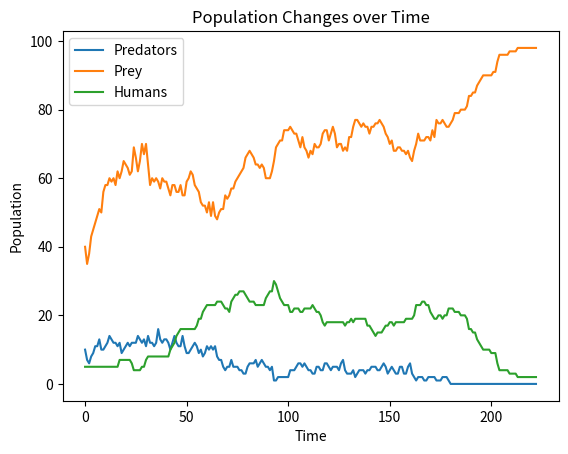

Recreate this plot in Python.
# Grant Merrill --- Z23813057

# === Problem 3: Human Class ===

# Copyright 2017, 2013, 2011 Pearson Education, Inc., W.F. Punch & R.J.Enbody
"""Predator-Prey Simulation
   four classes are defined: animal, predator, prey, and island
   where island is where the simulation is taking place,
   i.e. where the predator and prey interact (live).
   A list of predators and prey are instantiated, and
   then their breeding, eating, and dying are simulted.
"""
import random
import time
#import pylab  # replaced by:
import matplotlib.pyplot as plt


class Island (object):
    """Island
       n X n grid where zero value indicates not occupied."""
    def __init__(self, n, prey_count=0, predator_count=0, human_count=0):
        '''Initialize grid to all 0's, then fill with animals
        '''
        # print(n,prey_count,predator_count)
        self.grid_size = n
        self.grid = []
        for i in range(n):
            row = [0]*n    # row is a list of n zeros
            self.grid.append(row)
        self.init_animals(prey_count,predator_count, human_count)

    def init_animals(self,prey_count, predator_count, human_count):
        ''' Put some initial animals on the island
        '''
        count = 0
        # while loop continues until prey_count unoccupied positions are found
        while count < prey_count:
            x = random.randint(0,self.grid_size-1)
            y = random.randint(0,self.grid_size-1)
            if not self.animal(x,y):
                new_prey=Prey(island=self,x=x,y=y)
                count += 1
                self.register(new_prey)
        count = 0
        # same while loop but for predator_count
        while count < predator_count:
            x = random.randint(0,self.grid_size-1)
            y = random.randint(0,self.grid_size-1)
            if not self.animal(x,y):
                new_predator=Predator(island=self,x=x,y=y)
                count += 1
                self.register(new_predator)
                
        # ======================================================================
        count = 0
        # Adding a while loop for human_count
        while count < human_count:
            
            # Choose random x and y coordinates 
            x = random.randint(0, self.grid_size - 1)
            y = random.randint(0, self.grid_size - 1)
            
            # Check that there isn't already an animal at the random location
            if not self.animal(x, y):
                # Create new Human at location
                new_human=Human(island=self, x=x, y=y)
                count += 1
                # Add newly created human to the register
                self.register(new_human)
        # ======================================================================

    def clear_all_moved_flags(self):
        ''' Animals have a moved flag to indicated they moved this turn.
        Clear that so we can do the next turn
        '''
        for x in range(self.grid_size):
            for y in range(self.grid_size):
                if self.grid[x][y]:
                    self.grid[x][y].clear_moved_flag()
        
    def size(self):
        '''Return size of the island: one dimension.
        '''
        return self.grid_size

    def register(self,animal):
        '''Register animal with island, i.e. put it at the 
        animal's coordinates
        '''
        x = animal.x
        y = animal.y
        self.grid[x][y] = animal

    def remove(self,animal):
        '''Remove animal from island.'''
        x = animal.x
        y = animal.y
        self.grid[x][y] = 0

    def animal(self,x,y):
        '''Return animal at location (x,y)'''
        if 0 <= x < self.grid_size and 0 <= y < self.grid_size:
            return self.grid[x][y]
        else:
            return -1  # outside island boundary

    def __str__(self):
        '''String representation for printing.
           (0,0) will be in the lower left corner.
        '''
        s = ""
        for j in range(self.grid_size-1,-1,-1):  # print row size-1 first
            for i in range(self.grid_size):      # each row starts at 0
                if not self.grid[i][j]:
                    # print a '.' for an empty space
                    s+= "{:<2s}".format('.' + "  ")
                else:
                    s+= "{:<2s}".format((str(self.grid[i][j])) + "  ")
            s+="\n"
        return s

    def count_prey(self):
        ''' count all the prey on the island'''
        count = 0
        for x in range(self.grid_size):
            for y in range(self.grid_size):
                animal = self.animal(x,y)
                if animal:
                    if isinstance(animal,Prey):
                        count+=1
        return count

    def count_predators(self):
        ''' count all the predators on the island'''
        count = 0
        for x in range(self.grid_size):
            for y in range(self.grid_size):
                animal = self.animal(x,y)
                if animal:
                    if isinstance(animal,Predator):
                        count+=1
        return count
    
    # ======================================================================
    # Adding count_humans() method
    def count_humans(self):
        """Count all the Humans on the island."""
        
        count = 0
        
        for x in range(self.grid_size):
            for y in range(self.grid_size):
                animal = self.animal(x, y)
                if animal:
                    if isinstance(animal, Human):
                        count += 1
        return count
    # ======================================================================

class Animal(object):
    def __init__(self, island, x=0, y=0, s="A"):
        '''Initialize the animal's and their positions
        '''
        self.island = island
        self.name = s
        self.x = x
        self.y = y
        self.moved=False
            
    def position(self):
        '''Return coordinates of current position.
        '''
        return self.x, self.y

    def __str__(self):
        return self.name
    
    def check_grid(self,type_looking_for=int):
        ''' Look in the 8 directions from the animal's location
        and return the first location that presently has an object
        of the specified type. Return 0 if no such location exists
        '''
        # neighbor offsets
        offset = [(-1,1),(0,1),(1,1),(-1,0),(1,0),(-1,-1),(0,-1),(1,-1)] 
        result = 0
        for i in range(len(offset)):
            x = self.x + offset[i][0]  # neighboring coordinates
            y = self.y + offset[i][1]
            if not 0 <= x < self.island.size() or \
               not 0 <= y < self.island.size():
                continue
            if type(self.island.animal(x,y))==type_looking_for:
                result=(x,y)
                break
        return result

    def move(self):
        '''Move to an open, neighboring position '''
        if not self.moved:
            location = self.check_grid(int)
            if location:
                # print('Move, {}, from {},{} to {},{}'.format( \
                #       type(self),self.x,self.y,location[0],location[1]))
                self.island.remove(self)   # remove from current spot
                self.x = location[0]       # new coordinates
                self.y = location[1]
                self.island.register(self) # register new coordinates
                self.moved=True
                
    def breed(self):
        ''' Breed a new Animal.If there is room in one of the 8 locations
        place the new Prey there. Otherwise you have to wait.
        '''
        if self.breed_clock <= 0:
            location = self.check_grid(int)
            if location:
                self.breed_clock = self.breed_time
                # print('Breeding Prey {},{}'.format(self.x,self.y))
                the_class = self.__class__
                new_animal = the_class(self.island,x=location[0],y=location[1])
                self.island.register(new_animal)

    def clear_moved_flag(self):
        self.moved=False

class Prey(Animal):
    def __init__(self, island, x=0,y=0,s="O"):
        Animal.__init__(self,island,x,y,s)
        self.breed_clock = self.breed_time
        # print('Init Prey {},{}, breed:{}'.format(self.x, self.y,self.breed_clock))
           
    def clock_tick(self):
        '''Prey only updates its local breed clock
        '''
        self.breed_clock -= 1
        # print('Tick Prey {},{}, breed:{}'.format(self.x,self.y,self.breed_clock))

class Predator(Animal):
    def __init__(self, island, x=0,y=0,s="X"):
        Animal.__init__(self,island,x,y,s)
        self.starve_clock = self.starve_time
        self.breed_clock = self.breed_time
        # print('Init Predator {},{}, starve:{}, breed:{}'.format( \
        #       self.x,self.y,self.starve_clock,self.breed_clock))

    def clock_tick(self):
        ''' Predator updates both breeding and starving
        '''
        self.breed_clock -= 1
        self.starve_clock -= 1
        # print('Tick, Predator at {},{} starve:{}, breed:{}'.format( \
        #       self.x,self.y,self.starve_clock,self.breed_clock))
        if self.starve_clock <= 0:
            # print('Death, Predator at {},{}'.format(self.x,self.y))
            self.island.remove(self)

    def eat(self):
        ''' Predator looks for one of the 8 locations with Prey. If found
        moves to that location, updates the starve clock, removes the Prey
        '''
        if not self.moved:
            location = self.check_grid(Prey)
            if location:
                # print('Eating: pred at {},{}, prey at {},{}'.format( \
                #       self.x,self.y,location[0],location[1]))
                self.island.remove(self.island.animal(location[0],location[1]))
                self.island.remove(self)
                self.x=location[0]
                self.y=location[1]
                self.island.register(self)
                self.starve_clock=self.starve_time
                self.moved=True

# ======================================================================                
# ==================== Human Class ====================
class Human(Animal):
    def __init__(self, island, x=0, y=0, s="H"):
        Animal.__init__(self, island, x, y, s)
        self.starve_clock = self.starve_time
        self.breed_clock = self.breed_time
        self.hunt_clock = self.hunt_time
        # print('Init Human {},{}, starve:{}, breed:{}'.format( \
        #       self.x,self.y,self.starve_clock,self.breed_clock))
        
        
    # ========== Human clock_tick() method ==========
    def clock_tick(self):
        """Human clock behavior that updates breeding and starving."""
        
        self.breed_clock -= 1
        self.starve_clock -= 1
        # print('Tick: Human at {},{} starve:{}, breed:{}'.format( \
        #       self.x,self.y,self.starve_clock,self.breed_clock))
        self.hunt_clock -= 1
        
        # Handle removing a human from the island if the human starved
        if self.starve_clock <= 0:
            # print("Death: Human at ({},{})".format(self.x, self.y))
            self.island.remove(self)
            
            
    # ========== Human hunt() method ==========
    def hunt(self):
        """A human checks the surrounding eight cells for a predator. 
        If found move to that location, remove predator, update the 
        starve clock, and reset the hunt clock."""
        
        # Checks if the human has already moved. Added the AND 
        # operator after simulations showed that humans hunted 
        # each tick, causing predator extinction.
        if not self.moved and self.hunt_clock <= 0:
            
            location = self.check_grid(Predator)
            
            if location:
                # print("Hunting: Human at ({},{}), Predator at ({},{})".format( \
                #       self.x, self,y, location[0], location[1]))
                self.island.remove(self.island.animal(location[0], location[1]))
                self.island.remove(self)
                
                # Update the Human's position
                self.x=location[0]
                self.y=location[1]
                
                # Register the new position
                self.island.register(self)
                
                # Reset strave and hunt clocks
                self.starve_clock = self.starve_time
                self.hunt_clock = self.hunt_time
                
                # Tell the program that the Human has moved
                self.moved = True
            
            
    # ========== Human hunt_time() method ==========
    
    
    # ======================================================================

###########################################
def main(predator_breed_time=6, predator_starve_time=3, initial_predators=10, prey_breed_time=3, initial_prey=50, \
         human_hunt_time=20, human_starve_time=25, human_breed_time=18, initial_humans=5, size=10):
    ''' main simulation. Sets defaults, runs event loop, plots at the end
    '''
    # initialization values
    Predator.breed_time = predator_breed_time
    Predator.starve_time = predator_starve_time
    Prey.breed_time = prey_breed_time
    
    Human.hunt_time = human_hunt_time
    Human.starve_time = human_starve_time
    Human.breed_time = human_breed_time

    # for graphing
    predator_list=[]
    prey_list=[]
    human_list = []
    
    # For end table
    table_counts = {}

    # make an island
    isle = Island(size, initial_prey, initial_predators, initial_humans)
    
    # Record the population counts
    population_tracker = None
    tick_counter = 0
    
    print(isle)

    # event loop. 
    # For all the ticks, for every x,y location.
    # If there is an animal there, try eat, move, breed and clock_tick
    for tick in range(1000):
        # important to clear all the moved flags!
        isle.clear_all_moved_flags()
        for x in range(size):
            for y in range(size):
                animal = isle.animal(x,y)
                if animal:
                    if isinstance(animal,Predator):
                        animal.eat()
                        
                    # Code added by me
                    if isinstance(animal, Human):
                        animal.hunt()
                        
                    animal.move()
                    animal.breed()
                    animal.clock_tick()
                        

        # record info for display, plotting
        prey_count = isle.count_prey()
        predator_count = isle.count_predators()
        human_count = isle.count_humans() # Code added by me
        
        # ===== New Stop Conditions =====
        
        # Create current to compare with previous.
        current = (prey_count, predator_count, human_count)
        
        # If the numbers of all three populations remain the same, increment the tick counter.
        if current == population_tracker:
            tick_counter += 1
            
        # Reset the tick counter if there was a population change.
        else:
            tick_counter = 0
                
        # Update the population tracker
        population_tracker = current
            
        # If the tick counter reaches my threshold (10), then stop the simulation.
        if tick_counter == 10:
            print('The populations for Prey, Predator, and Human have remained constant (last tick: {}). Quitting.'.format(tick))
            break
            
        # Commenting out the old quit simulation conditions
        #if prey_count == 0:
        #    print('Lost the Prey population. Quiting.')
        #    break
        #if predator_count == 0:
        #    print('Lost the Predator population. Quitting.')
        #    break

        prey_list.append(prey_count)
        predator_list.append(predator_count)
        human_list.append(human_count)
        # print out every 10th cycle, see what's going on
        if not tick%10:
            table_counts[tick] = (prey_count, predator_count, human_count)
        # print the island, hold at the end of each cycle to get a look
        # print('*'*20)
        # print(isle)
        # ans = input("Return to continue")
        
        
    print(isle)
    
    #print(table_counts)
    
    print('Grant Merrill --- Z23813057')
    print("========== Population Counts (10 Ticks) ==========")
    for key, values in table_counts.items():
        print(f"Tick: {key:<3} | Prey: {values[0]:<3} | Predators: {values[1]:<3} | Humans: {values[2]:<3}")
    
    
    plt.plot(predator_list, label="Predators")
    plt.plot(prey_list, label="Prey")
    plt.plot(human_list, label="Humans")
    
    plt.title('Population Changes over Time')
    plt.xlabel('Time')
    plt.ylabel('Population')
    plt.legend()
    plt.plot()
    plt.show()


# ===== Runnung Simulation =====
main()
